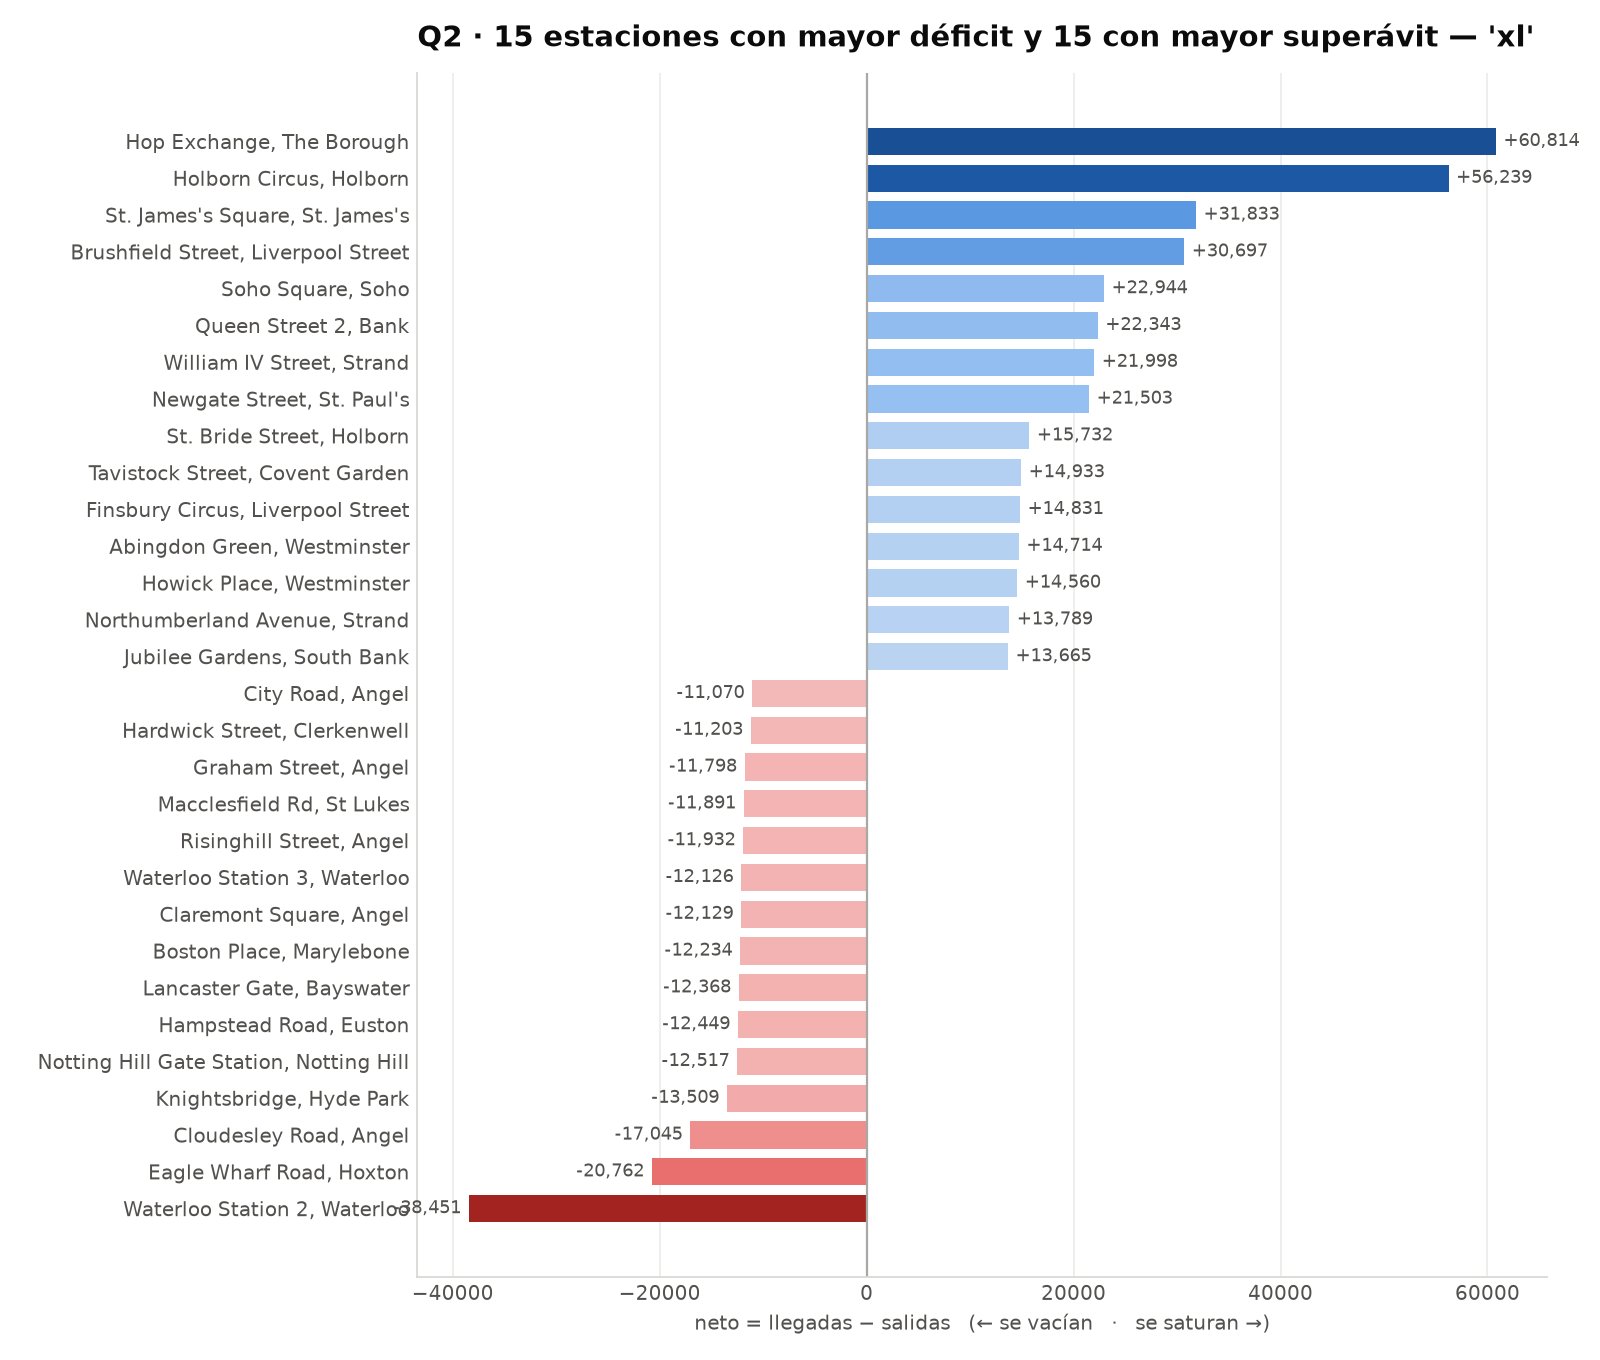

The table this chart was drawn from, first rows:
station_id, salidas, llegadas, neto, total, desequilibrio_pct, station_name, longitude, latitude
361, 125584, 87133, -38451, 212717, -18.08, Waterloo Station 2, Waterloo, -0.1139, 51.5
574, 107628, 86866, -20762, 194494, -10.67, Eagle Wharf Road, Hoxton, -0.09315, 51.53
93, 43919, 26874, -17045, 70793, -24.08, Cloudesley Road, Angel, -0.109, 51.53
222, 51202, 37693, -13509, 88895, -15.2, Knightsbridge, Hyde Park, -0.1553, 51.5
225, 89800, 77283, -12517, 167083, -7.49, Notting Hill Gate Station, Notting Hill, -0.1964, 51.51
98, 64964, 52515, -12449, 117479, -10.6, Hampstead Road, Euston, -0.1382, 51.53
524, 56453, 44085, -12368, 100538, -12.3, Lancaster Gate, Bayswater, -0.1797, 51.51
45, 77852, 65618, -12234, 143470, -8.53, Boston Place, Marylebone, -0.1623, 51.52
189, 32866, 20737, -12129, 53603, -22.63, Claremont Square, Angel, -0.1099, 51.53
154, 265974, 253848, -12126, 519822, -2.33, Waterloo Station 3, Waterloo, -0.1139, 51.5
339, 29638, 17706, -11932, 47344, -25.2, Risinghill Street, Angel, -0.1118, 51.53
351, 50744, 38853, -11891, 89597, -13.27, Macclesfield Rd, St Lukes, -0.09712, 51.53
326, 77115, 65317, -11798, 142432, -8.28, Graham Street, Angel, -0.09998, 51.53
170, 31889, 20686, -11203, 52575, -21.31, Hardwick Street, Clerkenwell, -0.1081, 51.53
365, 46658, 35588, -11070, 82246, -13.46, City Road, Angel, -0.1002, 51.53
374, 206698, 196093, -10605, 402791, -2.63, Waterloo Station 1, Waterloo, -0.1139, 51.5
253, 64581, 54253, -10328, 118834, -8.69, Shoreditch Park, Hoxton, -0.08638, 51.53
42, 59028, 48715, -10313, 107743, -9.57, Wenlock Road, Hoxton, -0.0939, 51.53
25, 70278, 60705, -9573, 130983, -7.31, Doric Way, Somers Town, -0.1323, 51.53
1, 30013, 20806, -9207, 50819, -18.12, River Street, Clerkenwell, -0.11, 51.53
30, 52519, 43354, -9165, 95873, -9.56, Windsor Terrace, Hoxton, -0.09342, 51.53
674, 33316, 24420, -8896, 57736, -15.41, Carnegie Street, King's Cross, -0.1162, 51.54
465, 63326, 54572, -8754, 117898, -7.43, Pitfield Street North,Hoxton, -0.08249, 51.54
333, 57843, 49092, -8751, 106935, -8.18, Palace Gardens Terrace, Notting Hill, -0.1938, 51.51
330, 55509, 46895, -8614, 102404, -8.41, Eastbourne Mews, Paddington, -0.1791, 51.52
410, 49942, 41348, -8594, 91290, -9.41, Edgware Road Station, Marylebone, -0.1698, 51.52
489, 53634, 45103, -8531, 98737, -8.64, Christian Street, Whitechapel, -0.06409, 51.51
697, 33884, 25368, -8516, 59252, -14.37, Charlotte Terrace, Angel, -0.1127, 51.54
286, 29411, 20953, -8458, 50364, -16.79, St. John's Wood Road, St. John's Wood, -0.1747, 51.53
569, 37040, 28662, -8378, 65702, -12.75, Pitfield Street Central, Hoxton, -0.08299, 51.53
20, 34325, 26161, -8164, 60486, -13.5, Drummond Street, Euston, -0.1353, 51.53
540, 45959, 38137, -7822, 84096, -9.3, Albany Street, The Regent's Park, -0.1445, 51.53
254, 58521, 50769, -7752, 109290, -7.09, Chadwell Street, Angel, -0.1064, 51.53
327, 17807, 10264, -7543, 28071, -26.87, New North Road 1, Hoxton, -0.08602, 51.53
717, 96385, 89295, -7090, 185680, -3.82, Dunston Road, Haggerston, -0.07589, 51.54
387, 58964, 51880, -7084, 110844, -6.39, Fire Brigade Pier, Vauxhall, -0.1214, 51.49
36, 56763, 49701, -7062, 106464, -6.63, De Vere Gardens, Kensington, -0.185, 51.5
534, 59703, 52692, -7011, 112395, -6.24, Goldsmith's Row, Haggerston, -0.06603, 51.53
748, 53231, 46351, -6880, 99582, -6.91, Hertford Road, De Beauvoir Town, -0.0792, 51.54
398, 33825, 27056, -6769, 60881, -11.12, Holland Park, Kensington, -0.2007, 51.5
151, 38335, 31579, -6756, 69914, -9.66, Chepstow Villas, Notting Hill, -0.2016, 51.51
247, 33925, 27307, -6618, 61232, -10.81, St. John's Wood Church, The Regent's Par…, -0.1683, 51.53
178, 46057, 39507, -6550, 85564, -7.66, Warwick Square, Pimlico, -0.1419, 51.49
401, 57039, 50608, -6431, 107647, -5.97, Columbia Road, Shoreditch, -0.07537, 51.53
450, 35104, 28836, -6268, 63940, -9.8, Jubilee Street, Stepney, -0.05318, 51.52
466, 33640, 27383, -6257, 61023, -10.25, Whiston Road, Haggerston, -0.07634, 51.53
63, 30428, 24296, -6132, 54724, -11.21, Murray Grove, Hoxton, -0.08978, 51.53
702, 43447, 37442, -6005, 80889, -7.42, Durant Street, Bethnal Green, -0.06555, 51.53
433, 63924, 58031, -5893, 121955, -4.83, Wren Street, Holborn, -0.1163, 51.52
699, 27165, 21272, -5893, 48437, -12.17, Belford House, Haggerston, -0.07023, 51.54
117, 45468, 39694, -5774, 85162, -6.78, Lollard Street, Vauxhall, -0.1149, 51.49
31, 54778, 49155, -5623, 103933, -5.41, Fanshaw Street, Hoxton, -0.08335, 51.53
560, 15219, 9627, -5592, 24846, -22.51, Ladbroke Grove Central, Ladbroke Grove, -0.2059, 51.51
362, 37076, 31527, -5549, 68603, -8.09, Royal College Street, Camden Town, -0.134, 51.54
796, 33637, 28095, -5542, 61732, -8.98, Coram Street, Bloomsbury, -0.1264, 51.52
243, 52360, 46907, -5453, 99267, -5.49, Gloucester Street, Pimlico, -0.1396, 51.49
16, 55357, 49913, -5444, 105270, -5.17, Cartwright Gardens, Bloomsbury, -0.126, 51.53
445, 32048, 26679, -5369, 58727, -9.14, Cheshire Street, Bethnal Green, -0.06508, 51.52
463, 23249, 17900, -5349, 41149, -13.0, Thurtle road, Haggerston, -0.07188, 51.53
397, 60580, 55237, -5343, 115817, -4.61, Devonshire Terrace, Bayswater, -0.1798, 51.51
... 748 more rows
